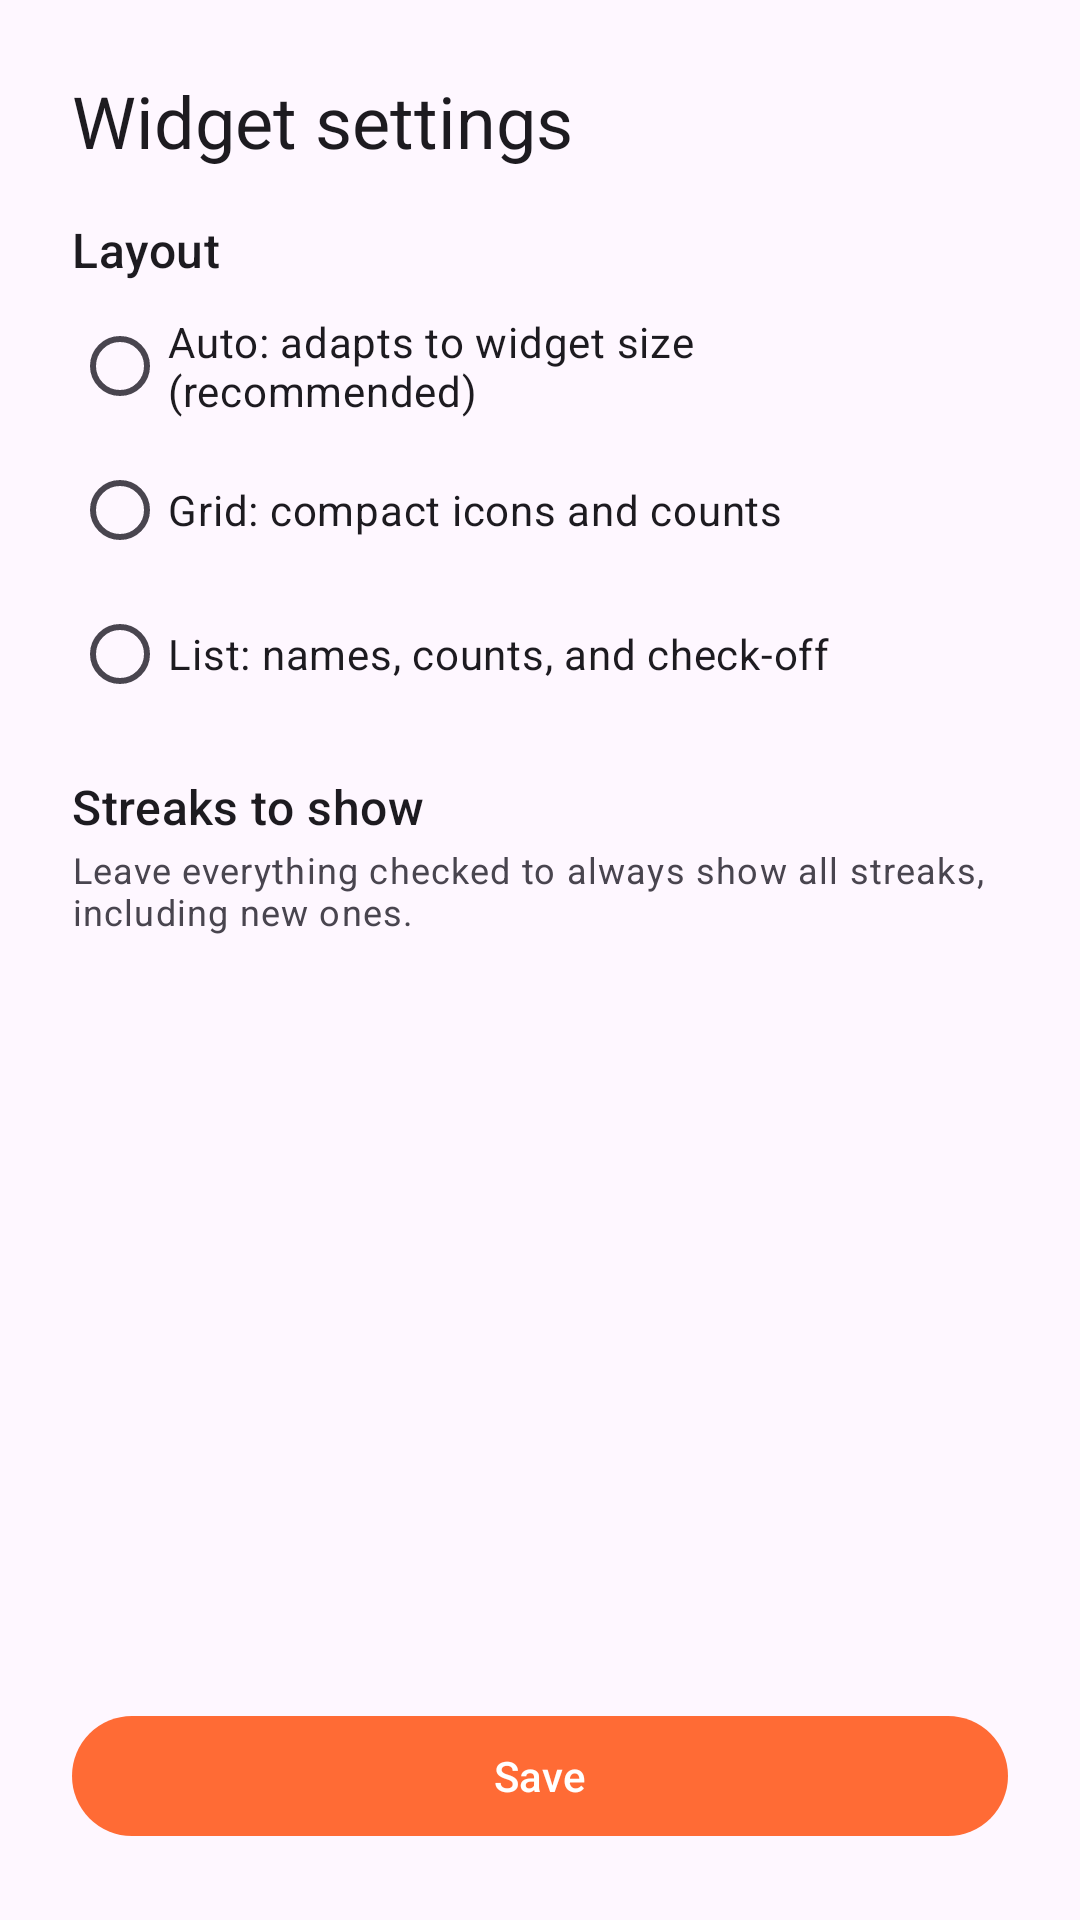

Android layout source for this screen:
<!-- AndroidManifest.xml: application theme Theme.Streaks -->
<!-- res/layout/activity_widget_config.xml -->
<?xml version="1.0" encoding="utf-8"?>
<LinearLayout xmlns:android="http://schemas.android.com/apk/res/android"
    android:layout_width="match_parent"
    android:layout_height="match_parent"
    android:orientation="vertical"
    android:background="?android:attr/colorBackground"
    android:fitsSystemWindows="true"
    android:padding="24dp">

    <TextView
        android:layout_width="wrap_content"
        android:layout_height="wrap_content"
        android:text="@string/widget_config_title"
        android:textAppearance="?attr/textAppearanceHeadlineSmall" />

    <ScrollView
        android:layout_width="match_parent"
        android:layout_height="0dp"
        android:layout_weight="1"
        android:layout_marginTop="16dp">

        <LinearLayout
            android:layout_width="match_parent"
            android:layout_height="wrap_content"
            android:orientation="vertical">

            <TextView
                android:layout_width="wrap_content"
                android:layout_height="wrap_content"
                android:text="@string/widget_layout"
                android:textAppearance="?attr/textAppearanceTitleMedium" />

            <RadioGroup
                android:id="@+id/config_mode_group"
                android:layout_width="match_parent"
                android:layout_height="wrap_content"
                android:layout_marginTop="4dp">

                <RadioButton
                    android:id="@+id/config_mode_auto"
                    android:layout_width="match_parent"
                    android:layout_height="wrap_content"
                    android:text="@string/widget_layout_auto" />

                <RadioButton
                    android:id="@+id/config_mode_grid"
                    android:layout_width="match_parent"
                    android:layout_height="wrap_content"
                    android:text="@string/widget_layout_grid" />

                <RadioButton
                    android:id="@+id/config_mode_list"
                    android:layout_width="match_parent"
                    android:layout_height="wrap_content"
                    android:text="@string/widget_layout_list" />
            </RadioGroup>

            <TextView
                android:layout_width="wrap_content"
                android:layout_height="wrap_content"
                android:layout_marginTop="16dp"
                android:text="@string/widget_choose_streaks"
                android:textAppearance="?attr/textAppearanceTitleMedium" />

            <TextView
                android:layout_width="match_parent"
                android:layout_height="wrap_content"
                android:layout_marginTop="2dp"
                android:text="@string/widget_choose_streaks_hint"
                android:textAppearance="?attr/textAppearanceBodySmall" />

            <LinearLayout
                android:id="@+id/config_streak_list"
                android:layout_width="match_parent"
                android:layout_height="wrap_content"
                android:layout_marginTop="8dp"
                android:orientation="vertical" />
        </LinearLayout>
    </ScrollView>

    <com.google.android.material.button.MaterialButton
        android:id="@+id/config_save"
        android:layout_width="match_parent"
        android:layout_height="wrap_content"
        android:layout_marginTop="16dp"
        android:text="@string/widget_save" />
</LinearLayout>
<!-- resources referenced by this layout -->
<resources>
  <string name="widget_choose_streaks">Streaks to show</string>
  <string name="widget_choose_streaks_hint">Leave everything checked to always show all streaks, including new ones.</string>
  <string name="widget_config_title">Widget settings</string>
  <string name="widget_layout">Layout</string>
  <string name="widget_layout_auto">Auto: adapts to widget size (recommended)</string>
  <string name="widget_layout_grid">Grid: compact icons and counts</string>
  <string name="widget_layout_list">List: names, counts, and check-off</string>
  <string name="widget_save">Save</string>
  <style name="Theme.Streaks" parent="Theme.Material3.DayNight.NoActionBar">
          
          <item name="colorPrimary">@color/orange</item>
          <item name="colorOnPrimary">@color/white</item>
          
          <item name="colorSecondary">@color/orange_dark</item>
          <item name="colorOnSecondary">@color/black</item>
          
          <item name="android:windowLightStatusBar">true</item>
          
          <item name="android:windowBackground">@color/screen_background</item>
          
      </style>
  <color name="orange">#FFFF6B35</color>
  <color name="white">#FFFFFFFF</color>
  <color name="orange_dark">#FF8B3D</color>
  <color name="black">#FF000000</color>
  <color name="screen_background">#FFF6F6F7</color>
</resources>
